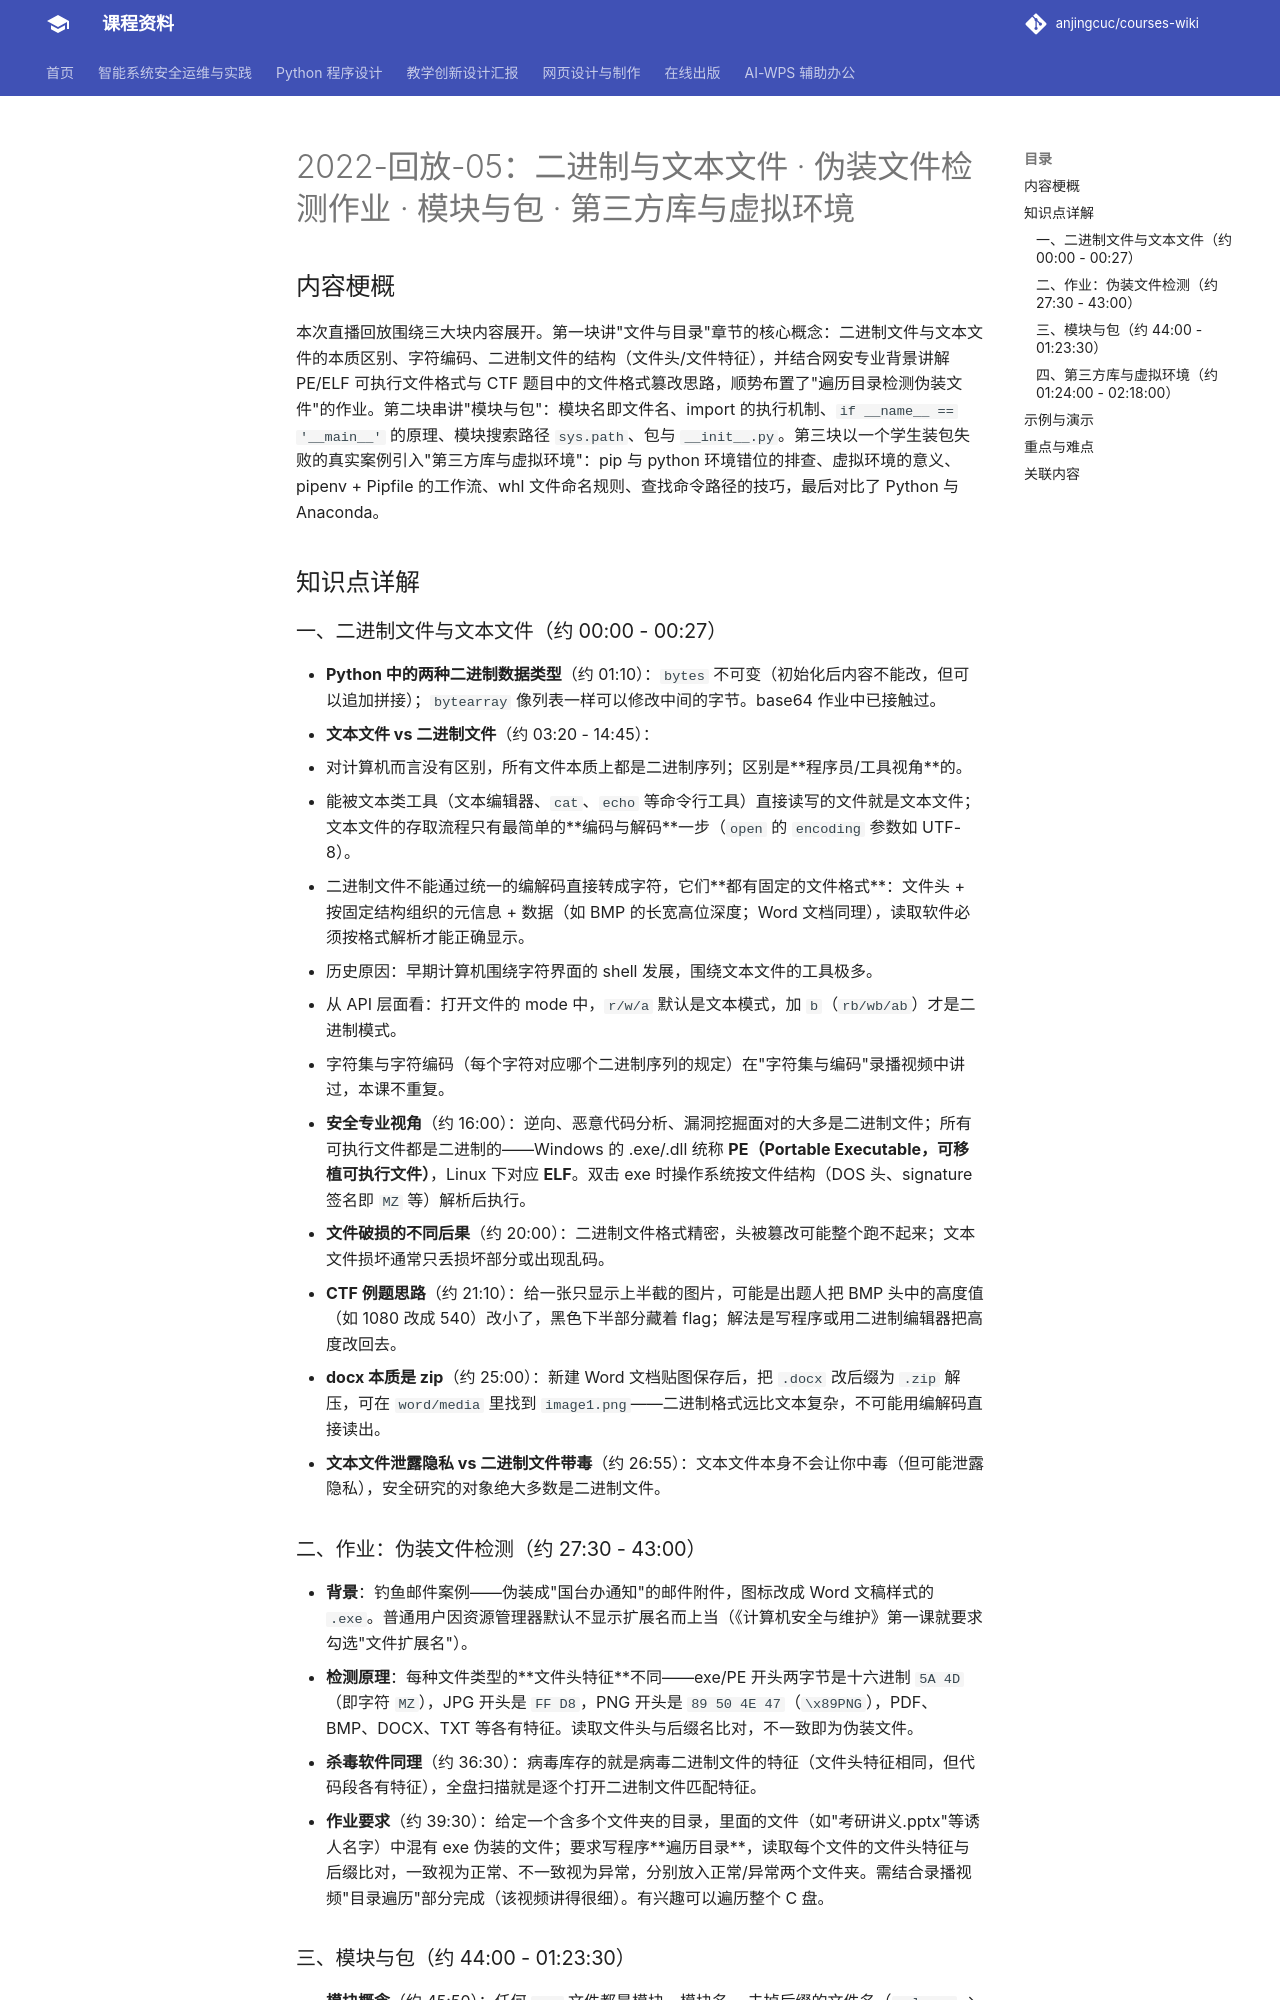

repository: anjingcuc/courses-wiki · page: python/v2/notes/2022-回放-05/index.html · generator: mkdocs

# 2022-回放-05：二进制与文本文件 · 伪装文件检测作业 · 模块与包 · 第三方库与虚拟环境

## 内容梗概

本次直播回放围绕三大块内容展开。第一块讲"文件与目录"章节的核心概念：二进制文件与文本文件的本质区别、字符编码、二进制文件的结构（文件头/文件特征），并结合网安专业背景讲解 PE/ELF 可执行文件格式与 CTF 题目中的文件格式篡改思路，顺势布置了"遍历目录检测伪装文件"的作业。第二块串讲"模块与包"：模块名即文件名、import 的执行机制、`if __name__ == '__main__'` 的原理、模块搜索路径 `sys.path`、包与 `__init__.py`。第三块以一个学生装包失败的真实案例引入"第三方库与虚拟环境"：pip 与 python 环境错位的排查、虚拟环境的意义、pipenv + Pipfile 的工作流、whl 文件命名规则、查找命令路径的技巧，最后对比了 Python 与 Anaconda。

## 知识点详解

### 一、二进制文件与文本文件（约 00:00 - 00:27）

- **Python 中的两种二进制数据类型**（约 01:10）：`bytes` 不可变（初始化后内容不能改，但可以追加拼接）；`bytearray` 像列表一样可以修改中间的字节。base64 作业中已接触过。
- **文本文件 vs 二进制文件**（约 03:20 - 14:45）：
  - 对计算机而言没有区别，所有文件本质上都是二进制序列；区别是**程序员/工具视角**的。
  - 能被文本类工具（文本编辑器、`cat`、`echo` 等命令行工具）直接读写的文件就是文本文件；文本文件的存取流程只有最简单的**编码与解码**一步（`open` 的 `encoding` 参数如 UTF-8）。
  - 二进制文件不能通过统一的编解码直接转成字符，它们**都有固定的文件格式**：文件头 + 按固定结构组织的元信息 + 数据（如 BMP 的长宽高位深度；Word 文档同理），读取软件必须按格式解析才能正确显示。
  - 历史原因：早期计算机围绕字符界面的 shell 发展，围绕文本文件的工具极多。
  - 从 API 层面看：打开文件的 mode 中，`r/w/a` 默认是文本模式，加 `b`（`rb/wb/ab`）才是二进制模式。
  - 字符集与字符编码（每个字符对应哪个二进制序列的规定）在"字符集与编码"录播视频中讲过，本课不重复。
- **安全专业视角**（约 16:00）：逆向、恶意代码分析、漏洞挖掘面对的大多是二进制文件；所有可执行文件都是二进制的——Windows 的 .exe/.dll 统称 **PE（Portable Executable，可移植可执行文件）**，Linux 下对应 **ELF**。双击 exe 时操作系统按文件结构（DOS 头、signature 签名即 `MZ` 等）解析后执行。
- **文件破损的不同后果**（约 20:00）：二进制文件格式精密，头被篡改可能整个跑不起来；文本文件损坏通常只丢损坏部分或出现乱码。
- **CTF 例题思路**（约 21:10）：给一张只显示上半截的图片，可能是出题人把 BMP 头中的高度值（如 1080 改成 540）改小了，黑色下半部分藏着 flag；解法是写程序或用二进制编辑器把高度改回去。
- **docx 本质是 zip**（约 25:00）：新建 Word 文档贴图保存后，把 `.docx` 改后缀为 `.zip` 解压，可在 `word/media` 里找到 `image1.png`——二进制格式远比文本复杂，不可能用编解码直接读出。
- **文本文件泄露隐私 vs 二进制文件带毒**（约 26:55）：文本文件本身不会让你中毒（但可能泄露隐私），安全研究的对象绝大多数是二进制文件。

### 二、作业：伪装文件检测（约 27:30 - 43:00）

- **背景**：钓鱼邮件案例——伪装成"国台办通知"的邮件附件，图标改成 Word 文稿样式的 `.exe`。普通用户因资源管理器默认不显示扩展名而上当（《计算机安全与维护》第一课就要求勾选"文件扩展名"）。
- **检测原理**：每种文件类型的**文件头特征**不同——exe/PE 开头两字节是十六进制 `5A 4D`（即字符 `MZ`），JPG 开头是 `FF D8`，PNG 开头是 `89 50 4E 47`（`\x89PNG`），PDF、BMP、DOCX、TXT 等各有特征。读取文件头与后缀名比对，不一致即为伪装文件。
- **杀毒软件同理**（约 36:30）：病毒库存的就是病毒二进制文件的特征（文件头特征相同，但代码段各有特征），全盘扫描就是逐个打开二进制文件匹配特征。
- **作业要求**（约 39:30）：给定一个含多个文件夹的目录，里面的文件（如"考研讲义.pptx"等诱人名字）中混有 exe 伪装的文件；要求写程序**遍历目录**，读取每个文件的文件头特征与后缀比对，一致视为正常、不一致视为异常，分别放入正常/异常两个文件夹。需结合录播视频"目录遍历"部分完成（该视频讲得很细）。有兴趣可以遍历整个 C 盘。
